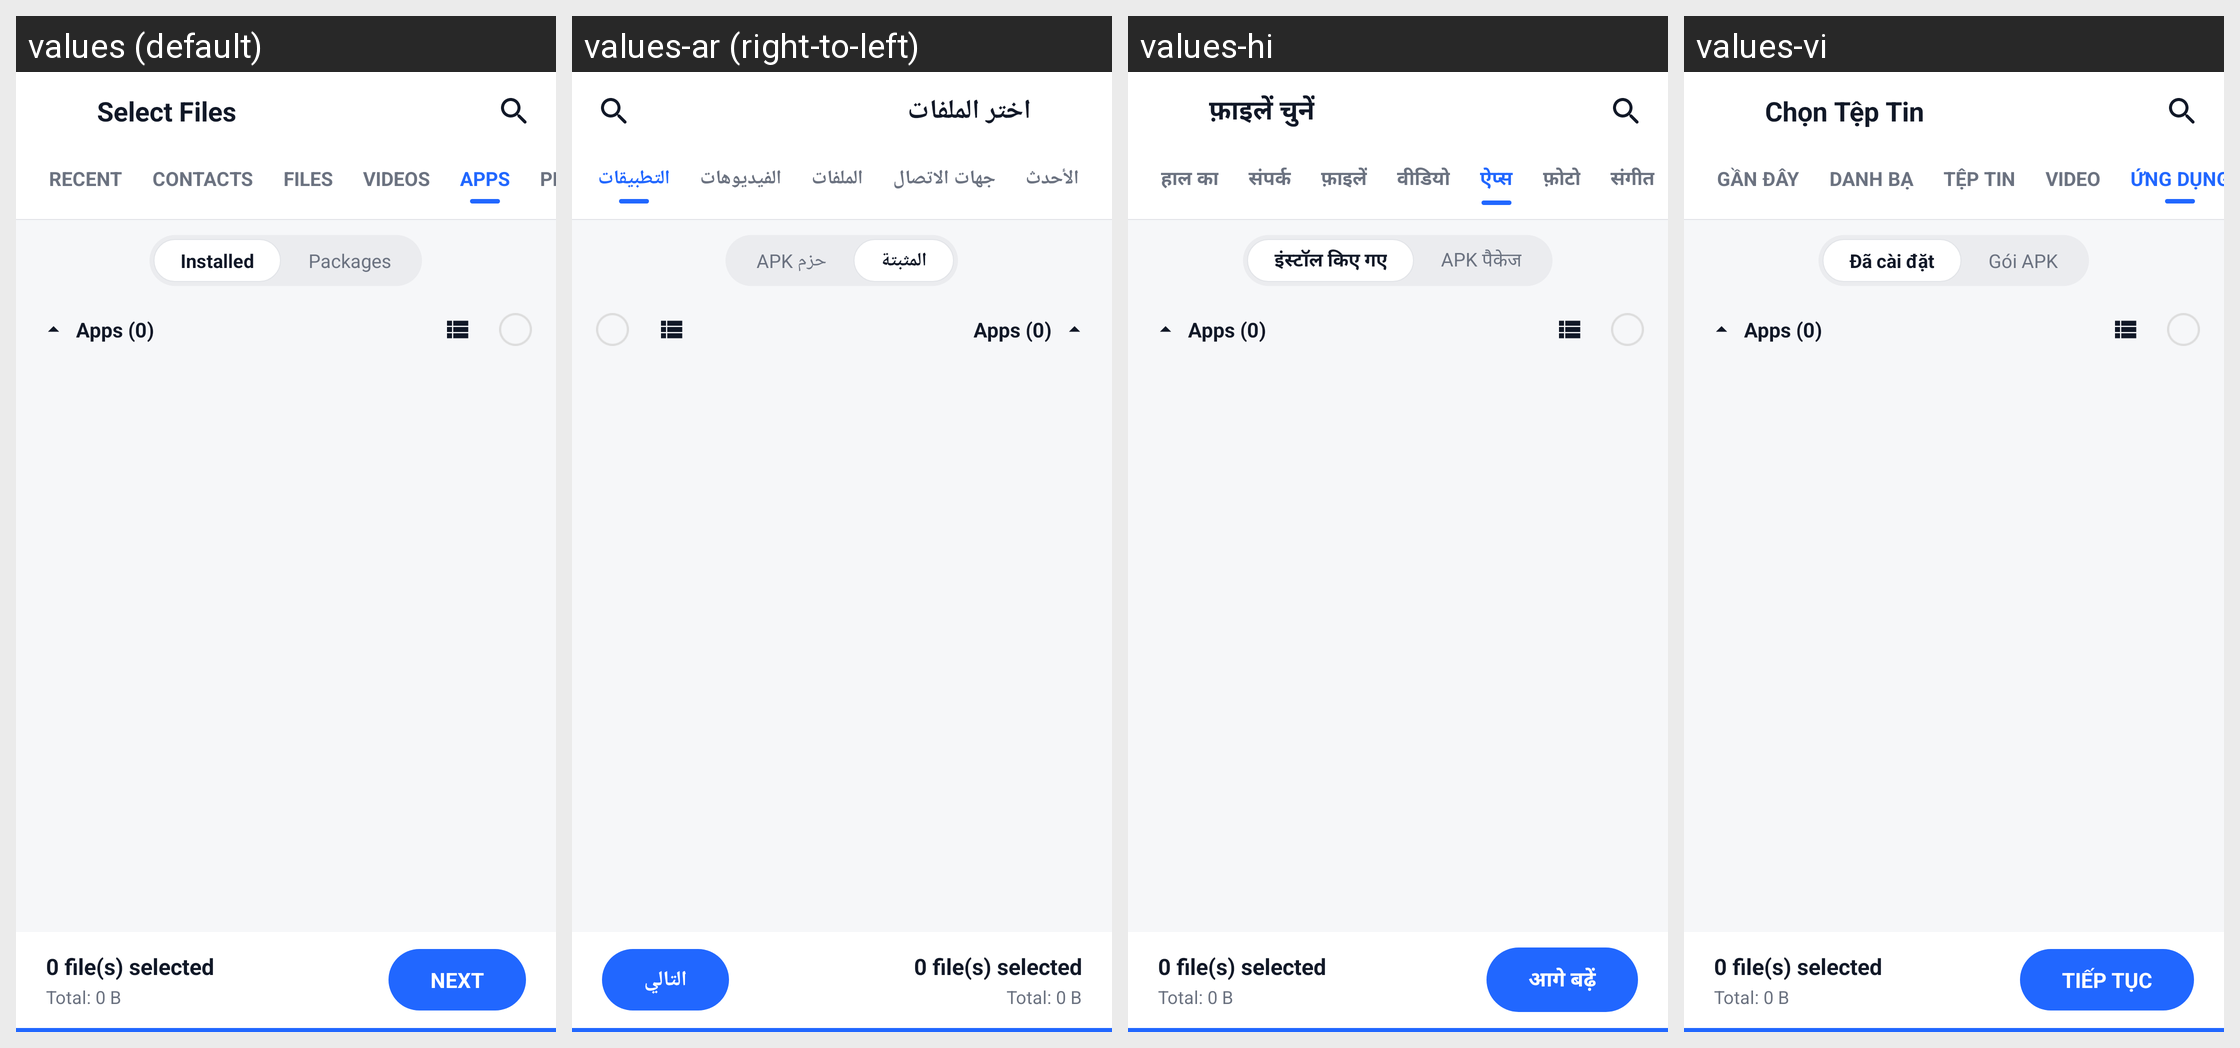

For this localized Android screen grid, give each drawn string resource with its value in every locale shown.
Android screen res/layout/activity_send.xml rendered under 4 locales, left to right: values (default), values-ar (right-to-left), values-hi, values-vi. Device: Nexus 5 (rendered at 1080×1920; each locale shown at half size, 540×960, under a caption strip naming it); theme Theme.ShareNow.
Other locales in the repository, not shown: values-de, values-es, values-fr, values-in, values-ja, values-ko, values-pt, values-ru, values-zh.
Strings drawn on this screen, with the default value and each locale's value (text and hints the layout hard-codes, and strings that could not be matched under every locale, appear in the picture but are not listed):

send_title
  values: Select Files
  values-ar: اختر الملفات
  values-hi: फ़ाइलें चुनें
  values-vi: Chọn Tệp Tin

tab_recent
  values: RECENT
  values-ar: الأحدث
  values-hi: हाल का
  values-vi: GẦN ĐÂY

tab_contacts
  values: CONTACTS
  values-ar: جهات الاتصال
  values-hi: संपर्क
  values-vi: DANH BẠ

tab_files
  values: FILES
  values-ar: الملفات
  values-hi: फ़ाइलें
  values-vi: TỆP TIN

tab_videos
  values: VIDEOS
  values-ar: الفيديوهات
  values-hi: वीडियो
  values-vi: VIDEO

tab_apps
  values: APPS
  values-ar: التطبيقات
  values-hi: ऐप्स
  values-vi: ỨNG DỤNG

sub_installed
  values: Installed
  values-ar: المثبتة
  values-hi: इंस्टॉल किए गए
  values-vi: Đã cài đặt

sub_not_installed
  values: Packages
  values-ar: حزم APK
  values-hi: APK पैकेज
  values-vi: Gói APK

btn_next
  values: NEXT
  values-ar: التالي
  values-hi: आगे बढ़ें
  values-vi: TIẾP TỤC
